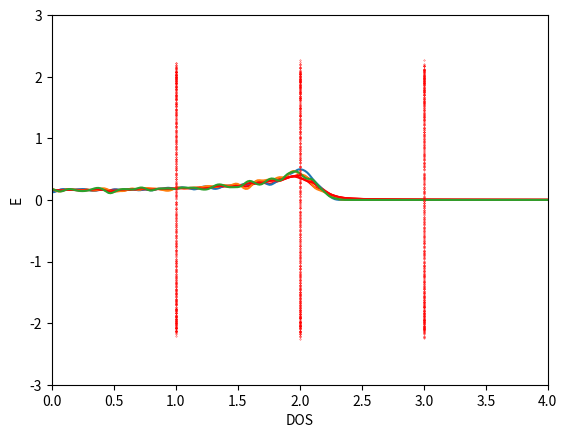

Recreate this plot in Python.
import numpy as np
import numpy.linalg as LA
from numpy.fft import fft
import matplotlib.pyplot as plt
import numpy.random
import math


k=[1,2,3]

def alles(k):

	N=250
	t=1
	#Define our hamiltonian like before (sheet 1)#
	Hcell=[[0,t],[t,0]]
	Hint=[[0,0],[t,0]]
	#Define an array of random numbers 
	zufallszahlen = np.random.rand(2*N)-0.5
	#Add everything together
	HT = np.transpose(Hint)
	H = np.kron(np.eye(N), Hcell)
	H+=np.kron(np.eye(N, k=1), Hint)
	H+=np.kron(np.eye(N, k=-1), HT)
	H+=np.kron(np.eye(N, k=-N+1), Hint)
	H+=np.kron(np.eye(N, k=N-1), HT)
	H+=np.diag(zufallszahlen)
	
	#Calculate the eigenvalues of the Hamiltonian#
	eigenwerte=LA.eigvals(H)
	
	
	#print(eigenwerte)
	
	eta=0.05
	e=np.linspace(-4,4,2*N)
	
	#print (len(block))#=8*L/2
	#Define the delta-distribution with finite broadening

	def lorenzian(e):
		return sum ((1/(math.pi))*eta/((e-eigenwerte[i])**2+eta**2) for i in range(2*N))/(2*N)
	
	def gaussian(e):
		return sum( 1/(eta*math.sqrt(math.pi))*np.exp(-(e-eigenwerte[i])**2/eta**2) for i in range(2*N))/(2*N)

	plt.plot(e,lorenzian(e), 'r')
	plt.plot(e,gaussian(e))
	plt.ylabel('E')
	plt.xlabel('DOS')
	plt.show() 
	return(eigenwerte)


def main():

	eigenwerte2=[]
	for l in range(len(k)):
		eigenwerte2.append(alles(k[l]))

	plt.plot(k, eigenwerte2,'r.', markersize=0.5)
	plt.axis([0, 4, -3, 3])
	plt.ylabel('E')
	plt.show()
	


if __name__=="__main__":
    main()
